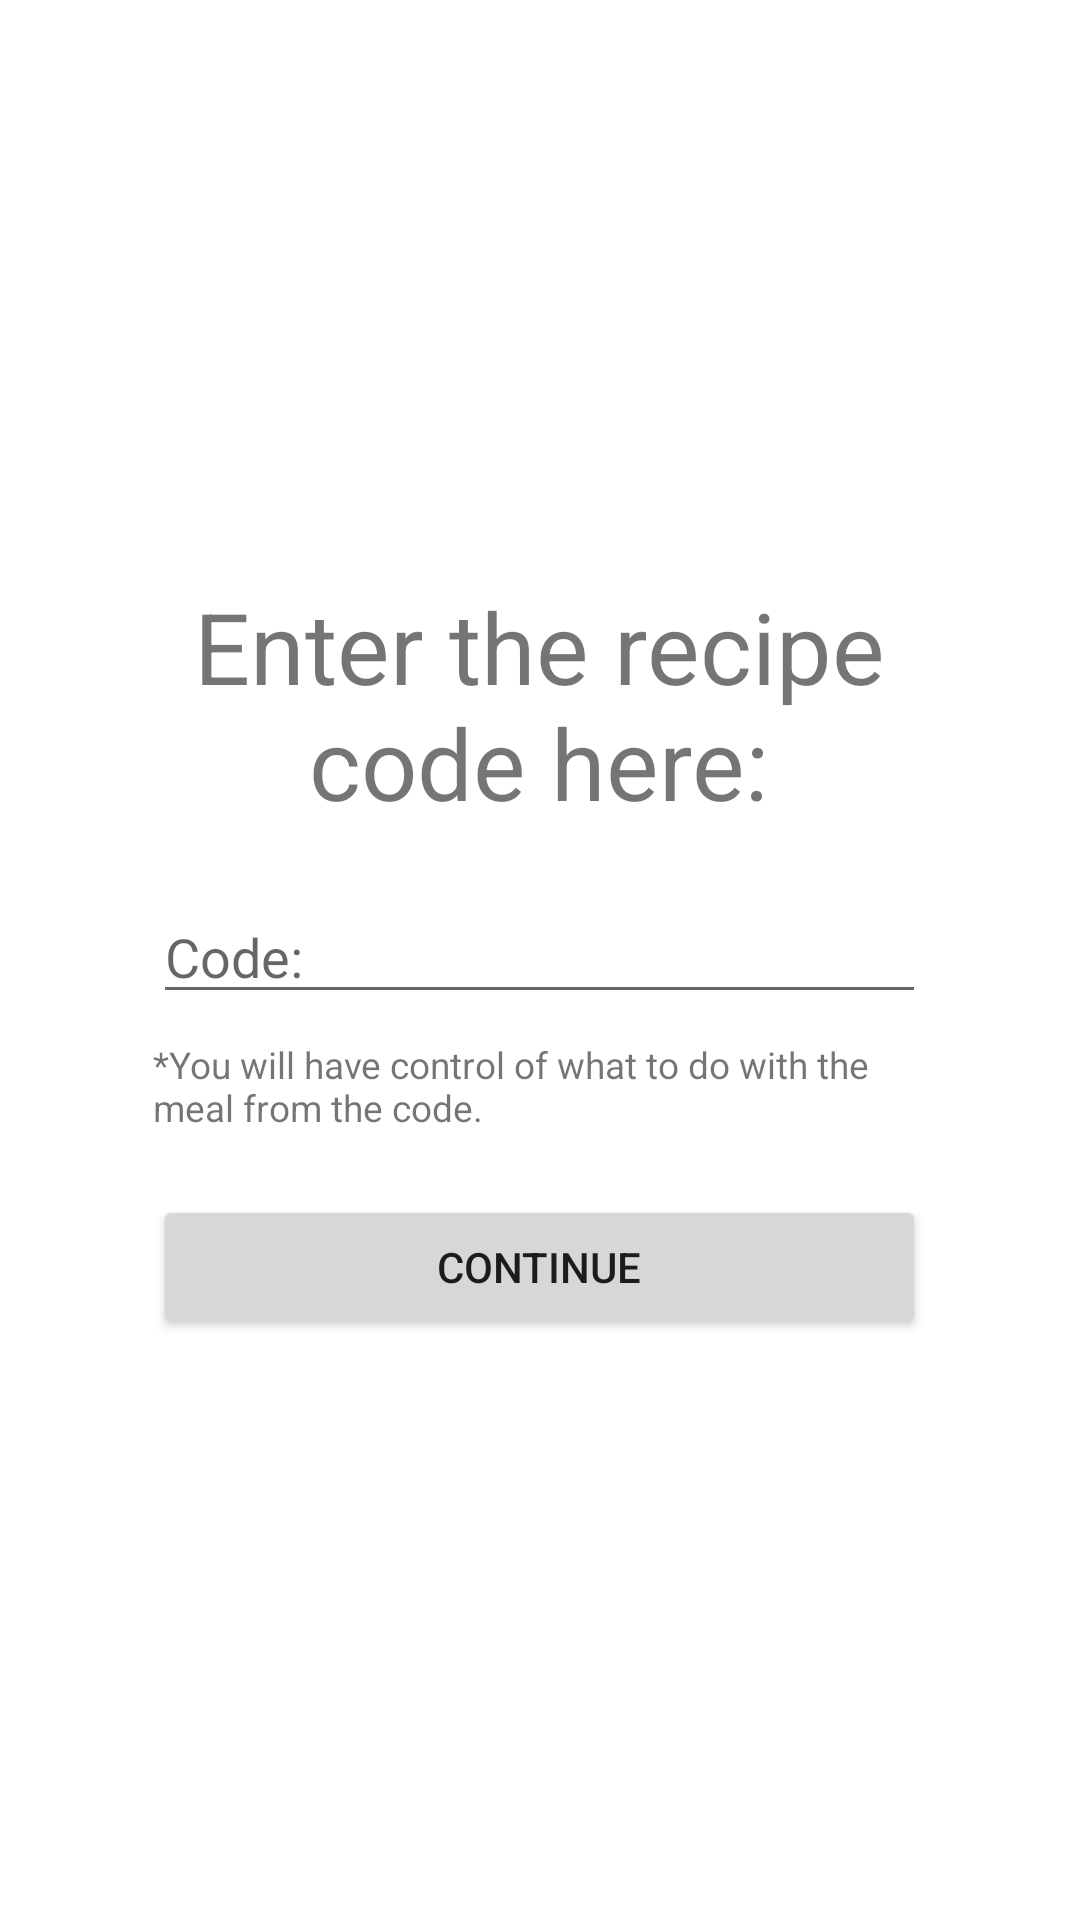

Android layout source for this screen:
<!-- AndroidManifest.xml: application theme Theme.MyDieter9005 -->
<!-- res/layout/use_code_alert_dialog.xml -->
<?xml version="1.0" encoding="utf-8"?>
<LinearLayout xmlns:android="http://schemas.android.com/apk/res/android"
    android:orientation="vertical"
    android:layout_width="match_parent"
    android:layout_height="match_parent"
    android:gravity="center">

    <LinearLayout
        android:id="@+id/enterCodeLinearLayout"
        android:layout_width="160pt"
        android:layout_height="140pt"
        android:orientation="vertical"
        android:gravity="center">

        <TextView
            android:layout_width="125pt"
            android:layout_height="wrap_content"
            android:gravity="center"
            android:textSize="16pt"
            android:layout_marginBottom="10pt"
            android:text="Enter the recipe code here:"/>

        <EditText
            android:id="@+id/etEnterCode"
            android:layout_width="125pt"
            android:layout_height="wrap_content"
            android:ems="10"
            android:inputType="textPersonName"
            android:hint="Code: " />

        <TextView
            android:layout_width="125pt"
            android:layout_height="wrap_content"
            android:textSize="6pt"
            android:layout_marginTop="4pt"
            android:text="*You will have control of what to do with the meal from the code." />

        <Button
            android:id="@+id/btTestEnteredCode"
            android:layout_width="125pt"
            android:layout_height="wrap_content"
            android:layout_marginTop="10pt"
            android:text="Continue" />
    </LinearLayout>

    <LinearLayout
        android:id="@+id/showCodeMealLinearLayout"
        android:layout_width="160pt"
        android:layout_height="225pt"
        android:orientation="vertical"
        android:gravity="center"
        android:visibility="gone">

        <TextView
            android:layout_width="125pt"
            android:layout_height="wrap_content"
            android:gravity="center"
            android:textSize="16pt"
            android:layout_margin="10pt"
            android:text="The meal has found !"/>

        <TextView
            android:id="@+id/tvShowCodeMealName"
            android:layout_width="125pt"
            android:textSize="10pt"
            android:layout_marginTop="4pt"
            android:gravity="center"
            android:layout_height="wrap_content" />

        <ListView
            android:id="@+id/lvCodeMealIngredients"
            android:layout_width="125pt"
            android:layout_height="100pt"
            android:layout_marginBottom="6pt"
            android:layout_marginTop="6pt"/>

        <LinearLayout
            android:layout_width="125pt"
            android:layout_height="wrap_content"
            android:orientation="horizontal"
            android:layoutDirection="ltr"
            android:gravity="center">

            <Button
                android:id="@+id/btCancelMealCode"
                android:layout_width="57pt"
                android:layout_height="wrap_content"
                android:layout_marginEnd="2pt"
                android:layout_marginStart="3pt"
                android:text="Cancel" />

            <Button
                android:id="@+id/btContinueMealCode"
                android:layout_width="57pt"
                android:layout_height="wrap_content"
                android:layout_marginEnd="3pt"
                android:layout_marginStart="2pt"
                android:text="Continue" />
        </LinearLayout>
    </LinearLayout>

    <LinearLayout
        android:id="@+id/whatToDoWithCodeMealLinearLayout"
        android:layout_width="160pt"
        android:layout_height="200pt"
        android:orientation="vertical"
        android:gravity="center"
        android:visibility="gone">

        <TextView
            android:layout_width="125pt"
            android:layout_height="wrap_content"
            android:gravity="center"
            android:textSize="16pt"
            android:layout_margin="10pt"
            android:text="What do you wish to do?"/>

        <Button
            android:id="@+id/btSaveCodeMeal"
            android:layout_width="125pt"
            android:layout_height="wrap_content"
            android:text="Save meal" />

        <TextView
            android:layout_width="125pt"
            android:layout_height="wrap_content"
            android:textColor="@color/black"
            android:textSize="8pt"
            android:layout_marginTop="10pt"
            android:layout_marginBottom="4pt"
            android:text="Or you can also single use it here: " />

        <Spinner
            android:id="@+id/sCodeMealSelectMealType"
            android:layout_width="125pt"
            android:layout_height="wrap_content"
            android:background="@android:drawable/btn_dropdown"
            android:spinnerMode="dropdown"/>

        <Button
            android:id="@+id/btAddIntoMealType"
            android:layout_width="125pt"
            android:layout_height="wrap_content"
            android:layout_marginTop="4pt"
            android:text="Single use" />
    </LinearLayout>

    <LinearLayout
        android:id="@+id/anotherCustomMealExistsLinearLayout"
        android:layout_width="160pt"
        android:layout_height="160pt"
        android:orientation="vertical"
        android:visibility="gone"
        android:gravity="center">

        <TextView
            android:layout_width="125pt"
            android:layout_height="wrap_content"
            android:gravity="center"
            android:textSize="16pt"
            android:layout_marginBottom="6pt"
            android:text="What are you want to do ?" />

        <TextView
            android:layout_width="125pt"
            android:layout_height="wrap_content"
            android:textSize="8pt"
            android:layout_marginBottom="6pt"
            android:layout_marginTop="6pt"
            android:text="Another Custom meal have the same name..." />

        <Button
            android:id="@+id/btReplaceMeal"
            android:layout_width="125pt"
            android:layout_height="wrap_content"
            android:text="Replace meal" />

        <Button
            android:id="@+id/btRenameMeal"
            android:layout_width="125pt"
            android:layout_height="wrap_content"
            android:text="Rename meal" />

        <Button
            android:id="@+id/btCancel"
            android:layout_width="125pt"
            android:layout_height="wrap_content"
            android:text="Cancel" />
    </LinearLayout>

    <LinearLayout
        android:id="@+id/renameCodeMealLinearLayout"
        android:layout_width="160pt"
        android:layout_height="160pt"
        android:orientation="vertical"
        android:gravity="center"
        android:visibility="gone">

        <TextView
            android:layout_width="125pt"
            android:layout_height="wrap_content"
            android:gravity="center"
            android:textSize="16pt"
            android:layout_marginBottom="6pt"
            android:text="Rename this meal here:" />

        <EditText
            android:id="@+id/etCodeMealRename"
            android:layout_width="125pt"
            android:layout_height="wrap_content"
            android:ems="10"
            android:inputType="textPersonName"
            android:hint="New meal name: " />

        <TextView
            android:id="@+id/tvShowRenameAttempt"
            android:layout_width="125pt"
            android:layout_height="20pt"
            android:textSize="8pt"
            android:layout_marginBottom="6pt"
            android:layout_marginTop="6pt" />

        <Button
            android:id="@+id/btRenameMealAttempt"
            android:layout_width="125pt"
            android:layout_height="wrap_content"
            android:text="Rename meal" />

        <Button
            android:id="@+id/btBackFromRename"
            android:layout_width="125pt"
            android:layout_height="wrap_content"
            android:text="Back" />
    </LinearLayout>

    <LinearLayout
        android:id="@+id/loadingLinearLayout"
        android:layout_width="160pt"
        android:layout_height="200pt"
        android:orientation="vertical"
        android:visibility="gone"
        android:gravity="center|top">

        <TextView
            android:layout_width="150pt"
            android:layout_height="wrap_content"
            android:textSize="20pt"
            android:gravity="center"
            android:layout_margin="10pt"
            android:text="Please wait..." />

        <ProgressBar
            style="?android:attr/progressBarStyle"
            android:layout_width="150pt"
            android:layout_height="150pt" />
    </LinearLayout>
</LinearLayout>
<!-- resources referenced by this layout -->
<resources>
  <style name="Theme.MyDieter9005" parent="Theme.MaterialComponents.DayNight.DarkActionBar">
          
          <item name="colorPrimary">@color/purple_500</item>
          <item name="colorPrimaryVariant">@color/purple_700</item>
          <item name="colorOnPrimary">@color/white</item>
          
          <item name="colorSecondary">@color/teal_200</item>
          <item name="colorSecondaryVariant">@color/teal_700</item>
          <item name="colorOnSecondary">@color/black</item>
          
          <item name="android:statusBarColor" tools:targetApi="l">?attr/colorPrimaryVariant</item>
          
      </style>
  <!-- not gathered from this repository: default colours our renderer supplied (Android Studio template values) -->
  <color name="purple_500">#FF6200EE</color>
  <color name="purple_700">#FF3700B3</color>
  <color name="teal_200">#FF03DAC5</color>
  <color name="teal_700">#FF018786</color>
  <color name="black">#FF000000</color>
  <color name="white">#FFFFFFFF</color>
</resources>
